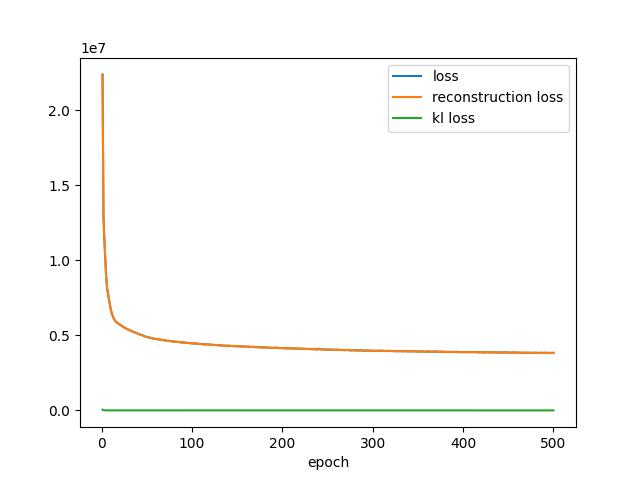

The file beside this chart, header and first rows:
, loss, reconstruction_loss, kl_loss
0, 22392482, 22341074, 51403
1, 12953970, 12939501, 14471
2, 11429826, 11422114, 7712
3, 10187283, 10181089, 6190
4, 8907226, 8902529, 4697
5, 8182415, 8178418, 3999
6, 7793984, 7790214, 3772
7, 7428834, 7425438, 3397
8, 7078444, 7075520, 2924
9, 6762450, 6759927, 2526
10, 6517202, 6514764, 2438
11, 6337549, 6335029, 2521
12, 6188315, 6185688, 2626
13, 6062412, 6059491, 2922
14, 5974172, 5970974, 3199
15, 5897848, 5894521, 3326
16, 5853425, 5850020, 3404
17, 5804458, 5801060, 3396
18, 5764829, 5761386, 3443
19, 5717977, 5714497, 3481
20, 5684590, 5681030, 3561
21, 5643194, 5639557, 3637
22, 5599557, 5595836, 3723
23, 5556110, 5552250, 3861
24, 5521904, 5517932, 3973
25, 5490266, 5486232, 4035
26, 5453042, 5448864, 4179
27, 5422252, 5417954, 4296
28, 5400670, 5396314, 4355
29, 5373369, 5368908, 4460
30, 5342576, 5337980, 4596
31, 5315552, 5310877, 4677
32, 5285787, 5280986, 4802
33, 5260692, 5255804, 4890
34, 5235312, 5230382, 4930
35, 5212924, 5207964, 4961
36, 5192622, 5187649, 4974
37, 5167055, 5162000, 5055
38, 5148357, 5143382, 4977
39, 5111927, 5106820, 5107
40, 5099767, 5094658, 5110
41, 5068780, 5063622, 5158
42, 5047778, 5042614, 5164
43, 5022900, 5017602, 5298
44, 5000700, 4995404, 5297
45, 4985227, 4979966, 5259
46, 4950297, 4944925, 5373
47, 4929105, 4923696, 5411
48, 4910818, 4905414, 5405
49, 4899378, 4894030, 5347
50, 4877835, 4872490, 5343
51, 4862762, 4857420, 5340
52, 4849431, 4844121, 5310
53, 4847024, 4841764, 5259
54, 4818730, 4813492, 5237
55, 4808886, 4803650, 5235
56, 4794445, 4789225, 5218
57, 4788018, 4782892, 5126
58, 4777221, 4772090, 5132
59, 4763221, 4758124, 5097
... 440 more rows
